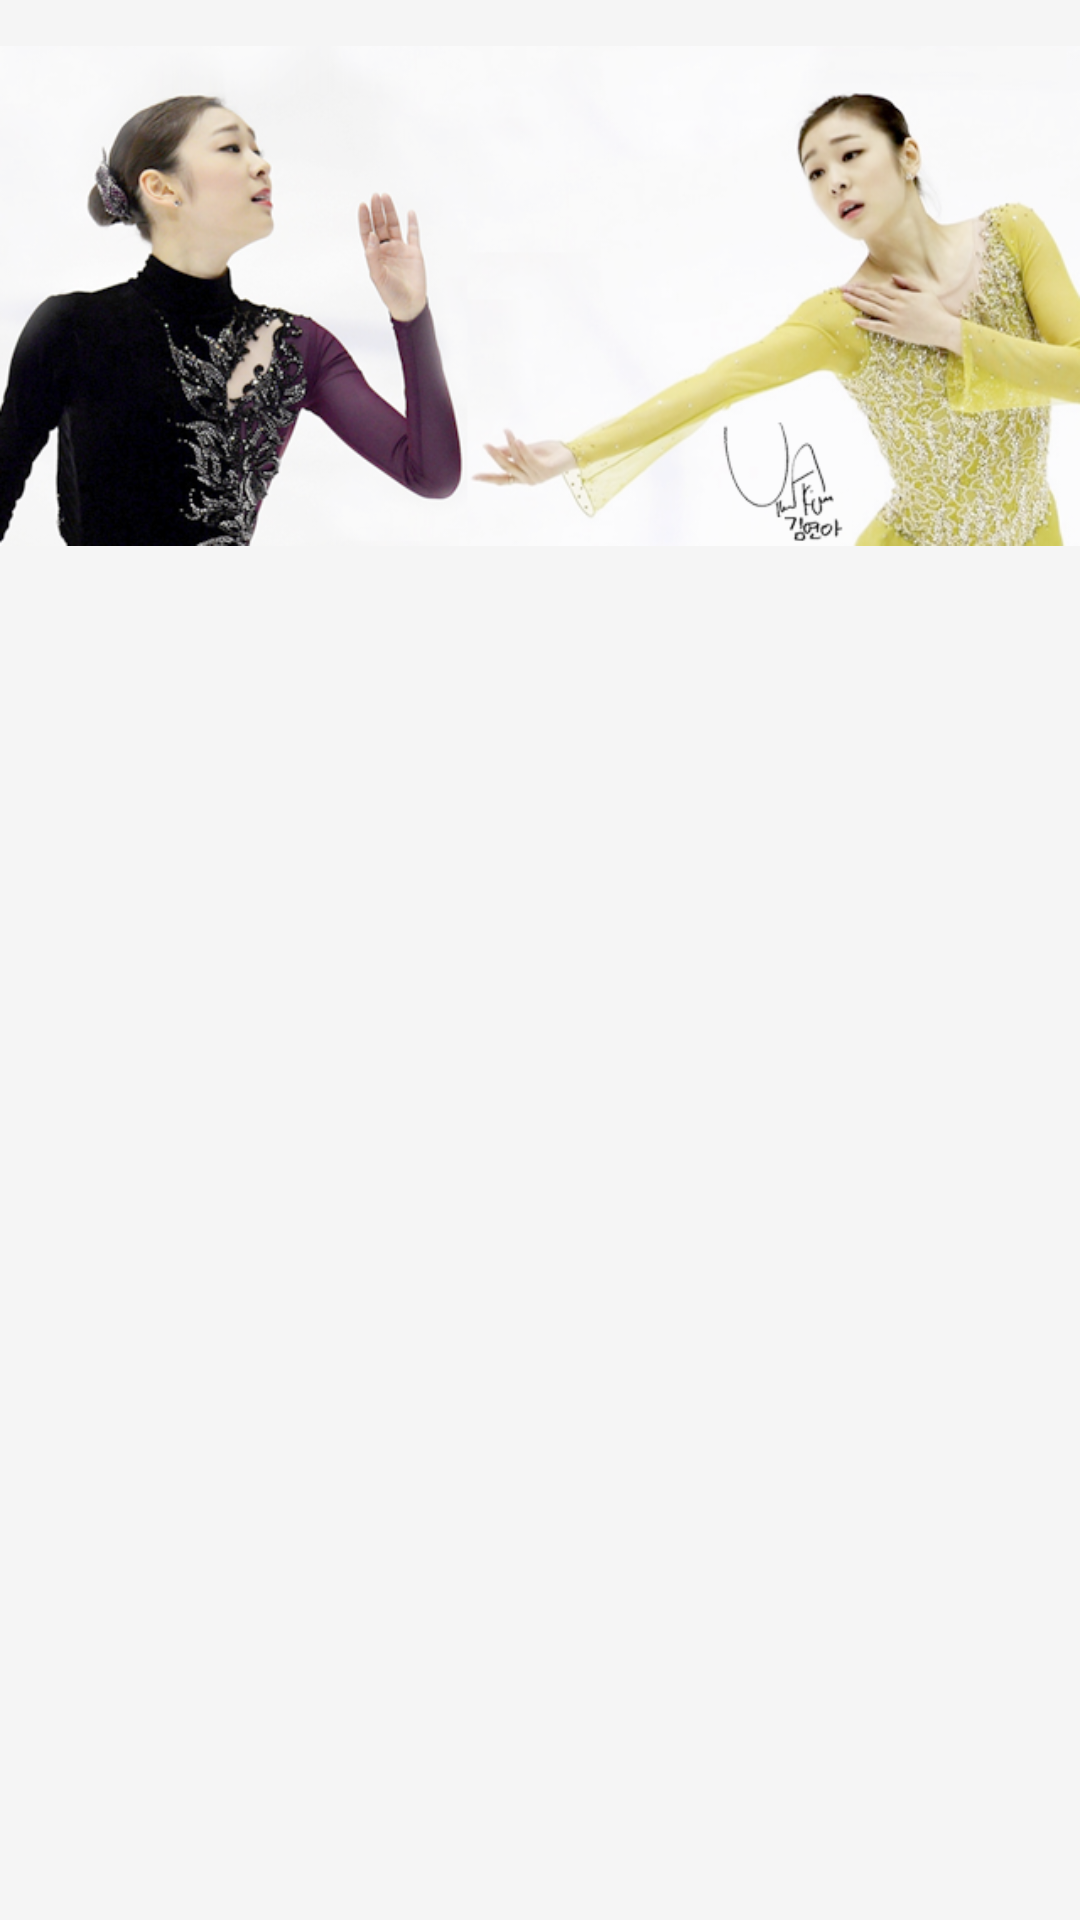

Here is an Android app screen rendered from its layout file. Give the layout XML and the strings, colors and styles it references.
<!-- AndroidManifest.xml: application theme YunaTubeTheme -->
<!-- res/layout/fragment_profile.xml -->
<?xml version="1.0" encoding="utf-8"?>
<ScrollView xmlns:android="http://schemas.android.com/apk/res/android"
    android:id="@+id/scroll"
    android:layout_width="match_parent"
    android:layout_height="wrap_content"
    android:background="#f5f5f5"
    android:fillViewport="true"
    android:orientation="vertical" >

    <LinearLayout
        android:layout_width="match_parent"
        android:layout_height="wrap_content"
        android:orientation="vertical" >

        <ImageView
            android:layout_width="wrap_content"
            android:layout_height="wrap_content"
            android:layout_gravity="center_horizontal"
            android:src="@drawable/profile_pic" />

        <LinearLayout
            android:layout_width="match_parent"
            android:layout_height="wrap_content"
            android:layout_marginLeft="20dp"
            android:layout_marginRight="20dp"
            android:layout_marginTop="5dp"
            android:layout_marginBottom="15dp"
            android:orientation="vertical" >

            <TextView
                android:id="@+id/birthday"
                android:layout_width="wrap_content"
                android:layout_height="wrap_content"
                android:layout_marginBottom="8dp"
                android:textAppearance="?android:attr/textAppearanceMedium"
                android:textColor="#2e2e2e" />

            <TextView
                android:id="@+id/nationality"
                android:layout_width="wrap_content"
                android:layout_height="wrap_content"
                android:layout_marginBottom="8dp"
                android:textAppearance="?android:attr/textAppearanceMedium"
                android:textColor="#2e2e2e" />

            <TextView
                android:id="@+id/occupation"
                android:layout_width="wrap_content"
                android:layout_height="wrap_content"
                android:layout_marginBottom="8dp"
                android:textAppearance="?android:attr/textAppearanceMedium"
                android:textColor="#2e2e2e" />

            <TextView
                android:id="@+id/height"
                android:layout_width="wrap_content"
                android:layout_height="wrap_content"
                android:layout_marginBottom="8dp"
                android:textAppearance="?android:attr/textAppearanceMedium"
                android:textColor="#2e2e2e" />

            <TextView
                android:id="@+id/trainingBase"
                android:layout_width="wrap_content"
                android:layout_height="wrap_content"
                android:layout_marginBottom="8dp"
                android:textAppearance="?android:attr/textAppearanceMedium"
                android:textColor="#2e2e2e" />

            <TextView
                android:id="@+id/agent"
                android:layout_width="wrap_content"
                android:layout_height="wrap_content"
                android:layout_marginBottom="8dp"
                android:textAppearance="?android:attr/textAppearanceMedium"
                android:textColor="#2e2e2e" />

            <TextView
                android:id="@+id/family"
                android:layout_width="wrap_content"
                android:layout_height="wrap_content"
                android:layout_marginBottom="8dp"
                android:textAppearance="?android:attr/textAppearanceMedium"
                android:textColor="#2e2e2e" />

            <TextView
                android:id="@+id/titles"
                android:layout_width="wrap_content"
                android:layout_height="wrap_content"
                android:layout_marginBottom="8dp"
                android:textAppearance="?android:attr/textAppearanceMedium"
                android:textColor="#2e2e2e" />

            <TextView
                android:id="@+id/records"
                android:layout_width="wrap_content"
                android:layout_height="wrap_content"
                android:textAppearance="?android:attr/textAppearanceMedium"
                android:textColor="#2e2e2e" />
        </LinearLayout>
    </LinearLayout>
</ScrollView>
<!-- resources referenced by this layout -->
<resources>
  <!-- drawable profile_pic: png bitmap (drawable-hdpi, 244800 bytes) -->
  <style name="YunaTubeTheme" parent="Theme.Sherlock.Light.DarkActionBar">
          
      </style>
</resources>
